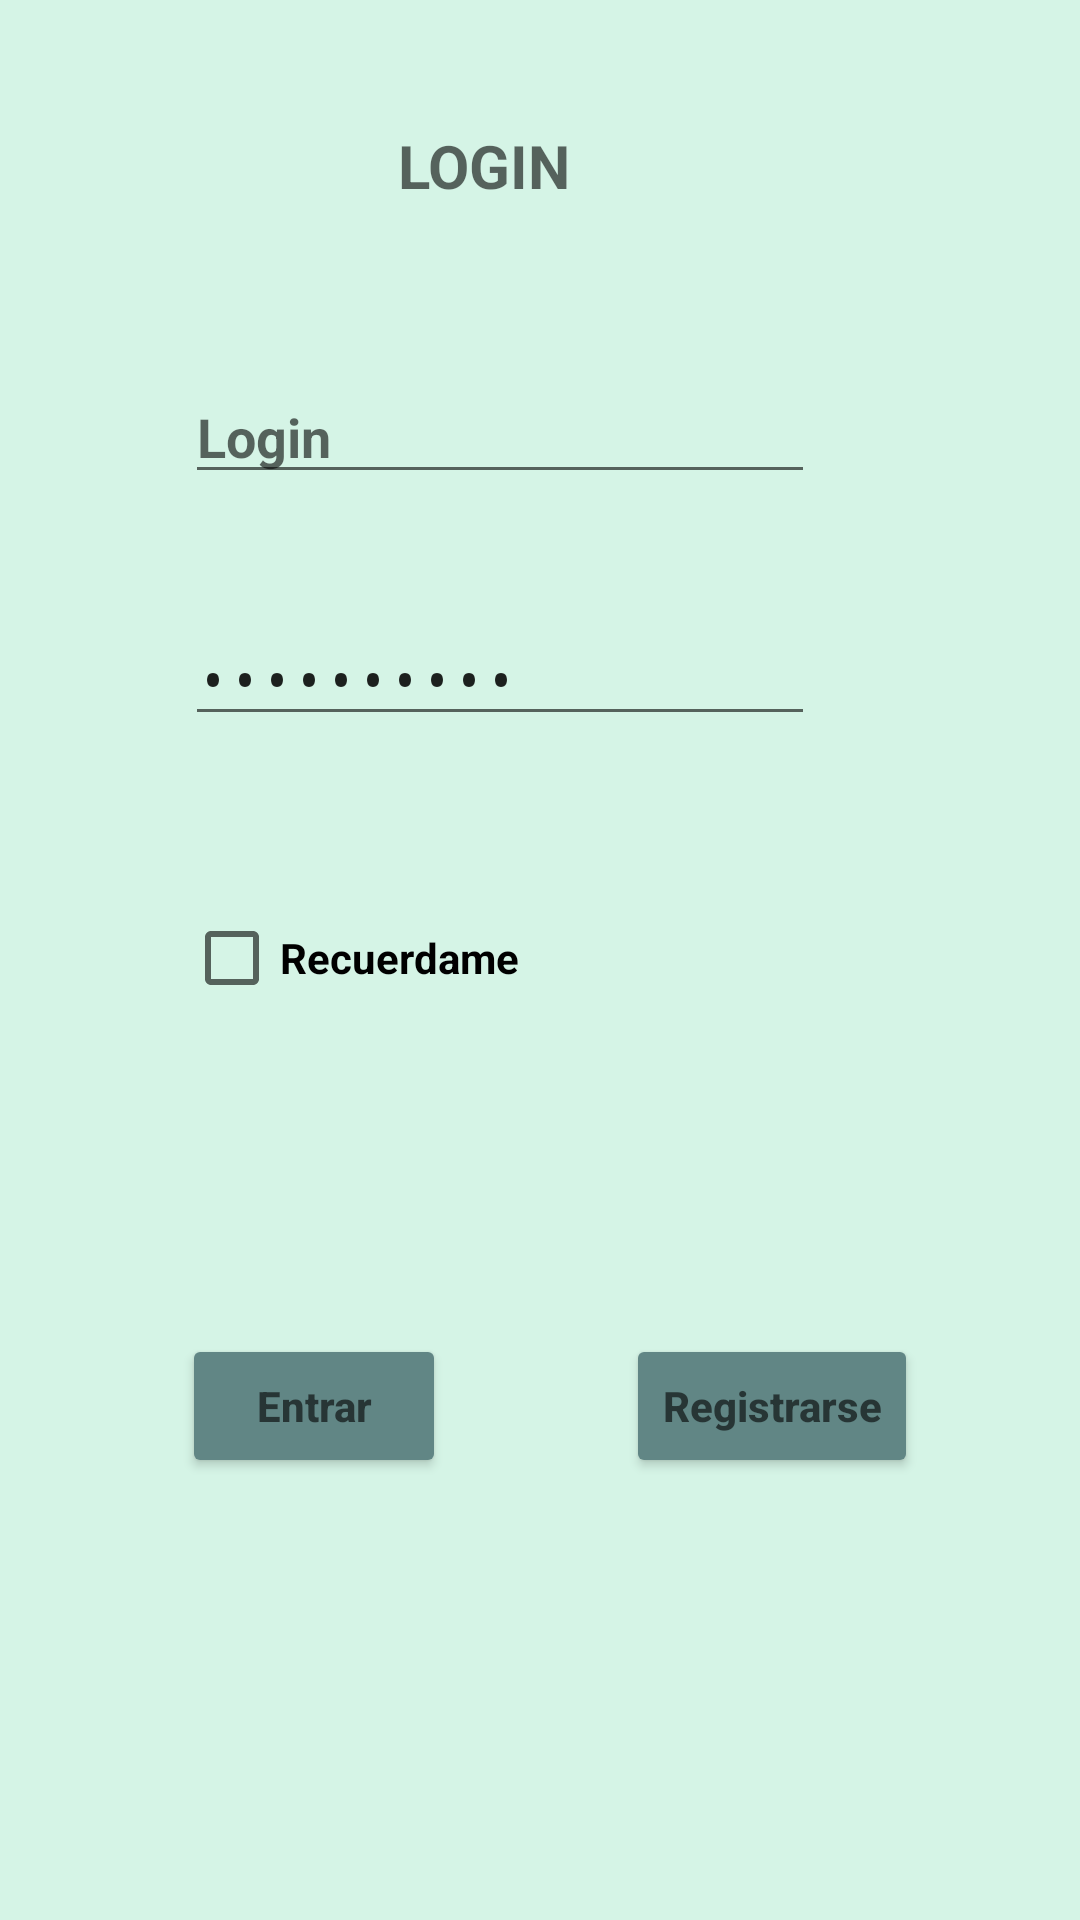

Write the Android layout XML for this screen, with the resource values it uses.
<!-- AndroidManifest.xml: activity theme Theme.AppCompat.DayNight.NoActionBar -->
<!-- res/layout/activity_login.xml -->
<?xml version="1.0" encoding="utf-8"?>
<androidx.constraintlayout.widget.ConstraintLayout xmlns:android="http://schemas.android.com/apk/res/android"
    xmlns:app="http://schemas.android.com/apk/res-auto"
    xmlns:tools="http://schemas.android.com/tools"
    android:layout_width="match_parent"
    android:layout_height="match_parent"
    android:background="@drawable/image_initial_custom"
    tools:context=".LoginActivity">

    <EditText
        android:id="@+id/textViewLogin"
        android:layout_width="wrap_content"
        android:layout_height="wrap_content"
        android:ems="10"
        android:hint="@string/login"
        android:inputType="textPersonName"
        android:textColor="@android:color/black"
        android:textStyle="bold"
        app:layout_constraintBottom_toBottomOf="parent"
        app:layout_constraintEnd_toEndOf="parent"
        app:layout_constraintHorizontal_bias="0.412"
        app:layout_constraintStart_toStartOf="parent"
        app:layout_constraintTop_toTopOf="parent"
        app:layout_constraintVertical_bias="0.206"
        tools:ignore="TouchTargetSizeCheck" />

    <Button
        android:id="@+id/btn_entrar"
        android:layout_width="wrap_content"
        android:layout_height="wrap_content"
        android:backgroundTint="#618685"
        android:hint="@string/acceder"
        android:textStyle="bold"
        app:cornerRadius="30dp"
        app:layout_constraintBottom_toBottomOf="parent"
        app:layout_constraintEnd_toEndOf="parent"
        app:layout_constraintHorizontal_bias="0.223"
        app:layout_constraintStart_toStartOf="parent"
        app:layout_constraintTop_toTopOf="parent"
        app:layout_constraintVertical_bias="0.751" />

    <Button
        android:id="@+id/btn_registra"
        android:layout_width="wrap_content"
        android:layout_height="wrap_content"
        android:backgroundTint="#618685"
        android:hint="@string/registro"
        android:shadowRadius="80"
        android:textStyle="bold"
        app:layout_constraintBottom_toBottomOf="parent"
        app:layout_constraintEnd_toEndOf="parent"
        app:layout_constraintHorizontal_bias="0.794"
        app:layout_constraintStart_toStartOf="parent"
        app:layout_constraintTop_toTopOf="parent"
        app:layout_constraintVertical_bias="0.751" />

    <CheckBox
        android:id="@+id/recordar"
        android:layout_width="216dp"
        android:layout_height="52dp"
        android:hint="@string/recuerda"
        android:text="@string/recuerda"
        android:textStyle="bold"
        app:layout_constraintBottom_toBottomOf="parent"
        app:layout_constraintEnd_toEndOf="parent"
        app:layout_constraintHorizontal_bias="0.425"
        app:layout_constraintStart_toStartOf="parent"
        app:layout_constraintTop_toTopOf="parent"
        app:layout_constraintVertical_bias="0.499" />

    <TextView
        android:id="@+id/textView"
        android:layout_width="wrap_content"
        android:layout_height="wrap_content"
        android:hint="@string/titulo_login"
        android:textColor="@color/black"
        android:textSize="20sp"
        android:textStyle="bold"
        app:layout_constraintBottom_toBottomOf="parent"
        app:layout_constraintEnd_toEndOf="parent"
        app:layout_constraintHorizontal_bias="0.439"
        app:layout_constraintStart_toStartOf="parent"
        app:layout_constraintTop_toTopOf="parent"
        app:layout_constraintVertical_bias="0.068" />

    <EditText
        android:id="@+id/insert_pass"
        android:layout_width="wrap_content"
        android:layout_height="wrap_content"
        android:ems="10"
        android:inputType="textPassword"
        android:text="@string/contraseña"
        app:layout_constraintBottom_toBottomOf="parent"
        app:layout_constraintEnd_toEndOf="parent"
        app:layout_constraintHorizontal_bias="0.412"
        app:layout_constraintStart_toStartOf="parent"
        app:layout_constraintTop_toTopOf="parent"
        app:layout_constraintVertical_bias="0.341" />
</androidx.constraintlayout.widget.ConstraintLayout>
<!-- resources referenced by this layout -->
<resources>
  <color name="black">#FF000000</color>
  <!-- drawable image_initial_custom (drawable) -->
  <?xml version="1.0" encoding="utf-8"?>
  <shape xmlns:android="http://schemas.android.com/apk/res/android">
  
      <gradient
         android:startColor="#d5f4e6"
          android:endColor="#d5f4e6"
          android:angle="1"/>
  </shape>
  <string name="acceder">Entrar</string>
  <string name="login">Login</string>
  <string name="recuerda">Recuerdame</string>
  <string name="registro">Registrarse</string>
  <string name="titulo_login">LOGIN</string>
</resources>
